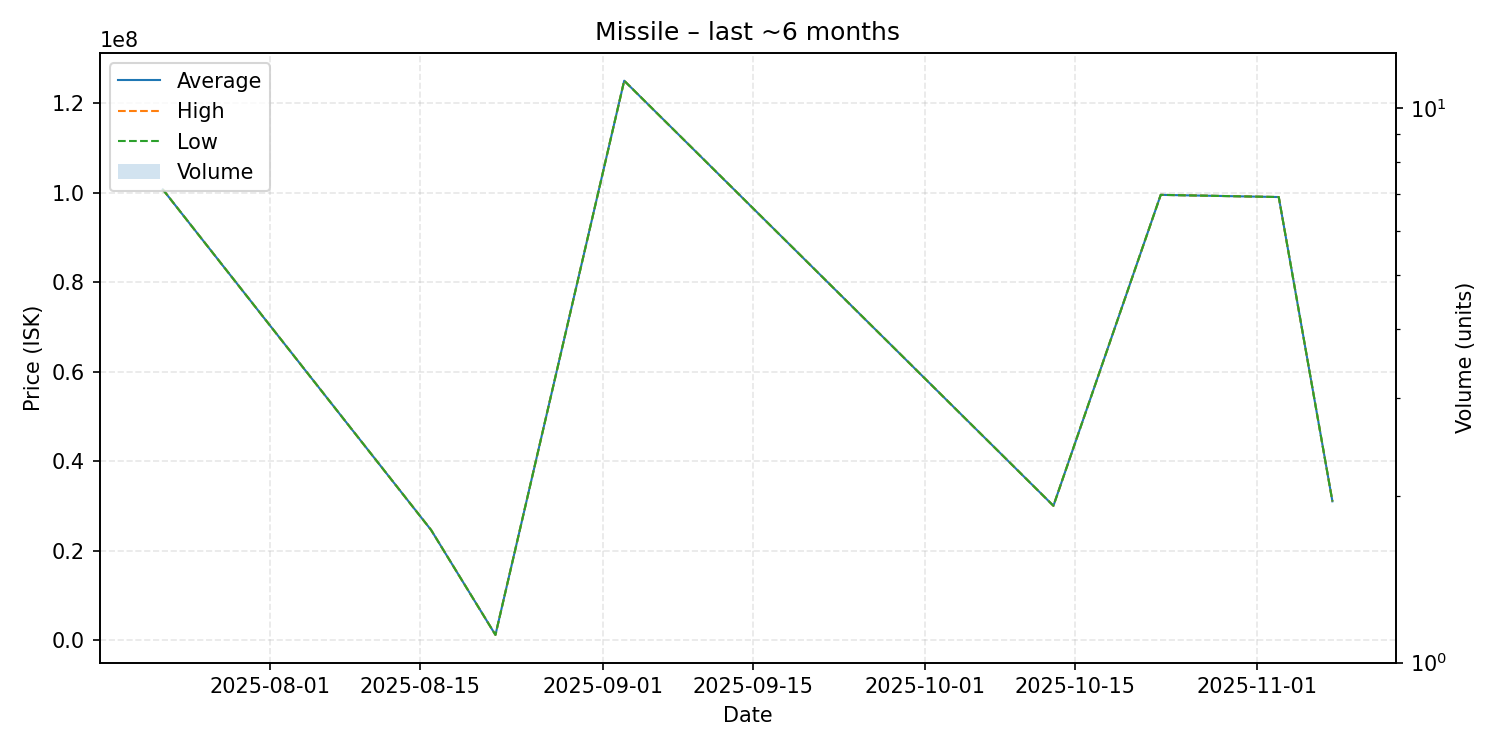

Data behind this chart, as committed beside it:
date, average, highest, lowest, order_count, volume
2025-07-22, 100700000, 100700000, 100700000, 1, 1
2025-08-16, 24600000, 24600000, 24600000, 1, 1
2025-08-22, 1150000, 1150000, 1150000, 1, 1
2025-09-03, 125000000, 125000000, 125000000, 1, 1
2025-10-13, 30000000, 30000000, 30000000, 1, 1
2025-10-23, 99490000, 99490000, 99490000, 1, 1
2025-11-03, 99000000, 99000000, 99000000, 1, 1
2025-11-08, 31000000, 31000000, 31000000, 1, 1
